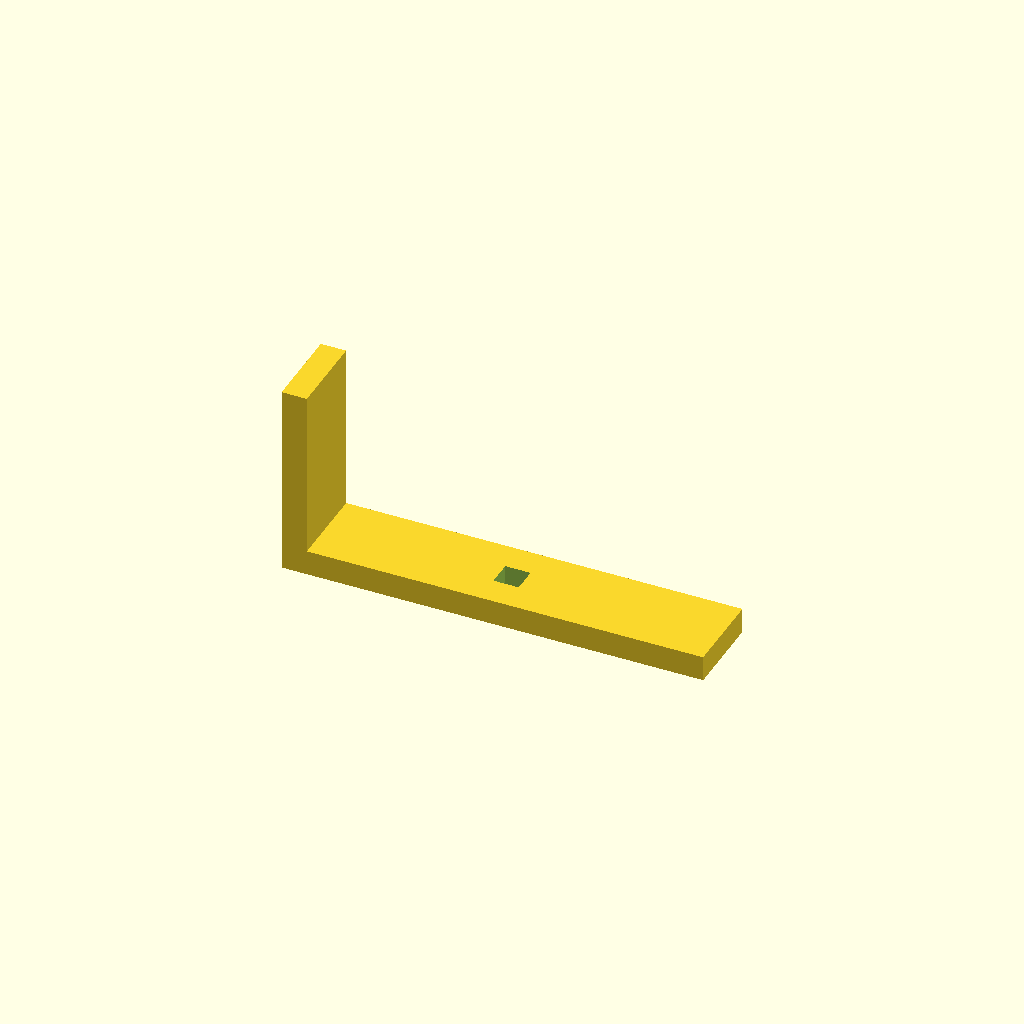
Cell 1: the model at its default parameters.
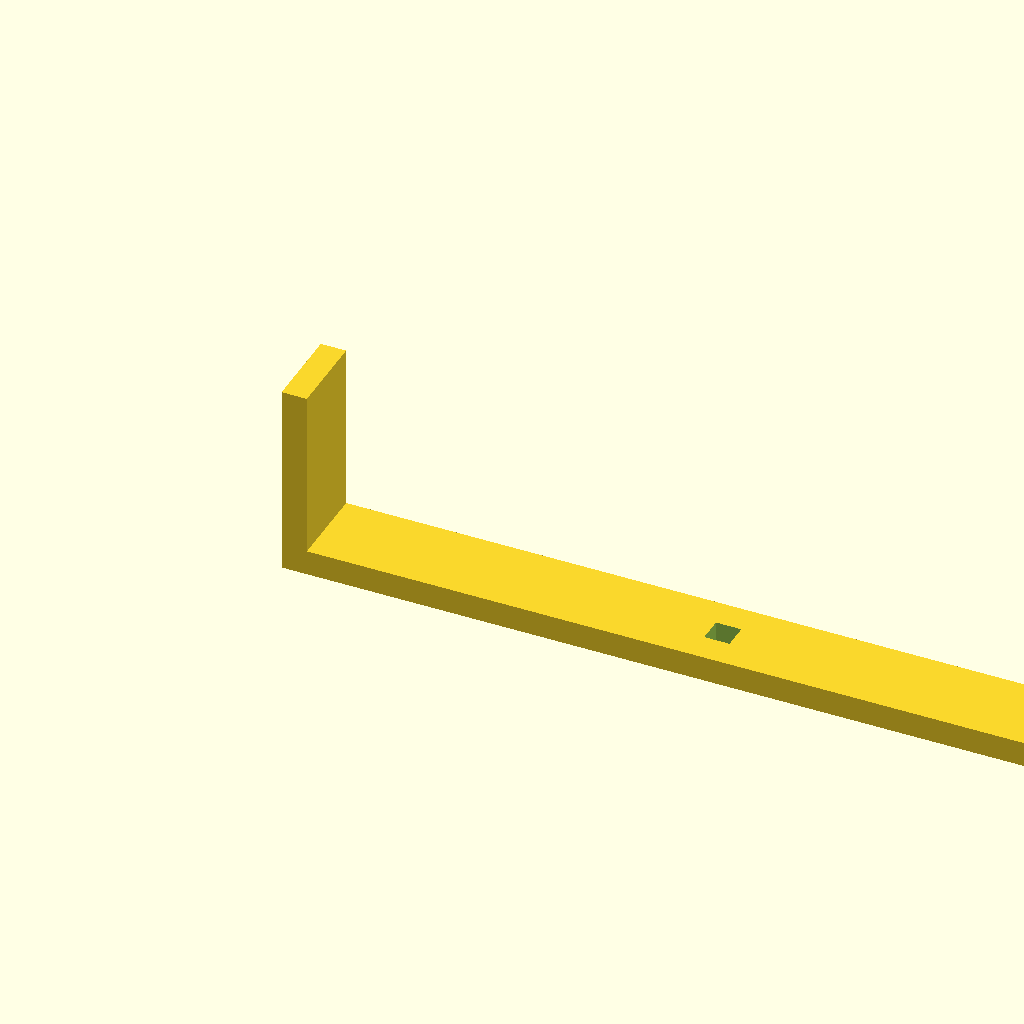
Cell 2: the same model with base_l = 400.
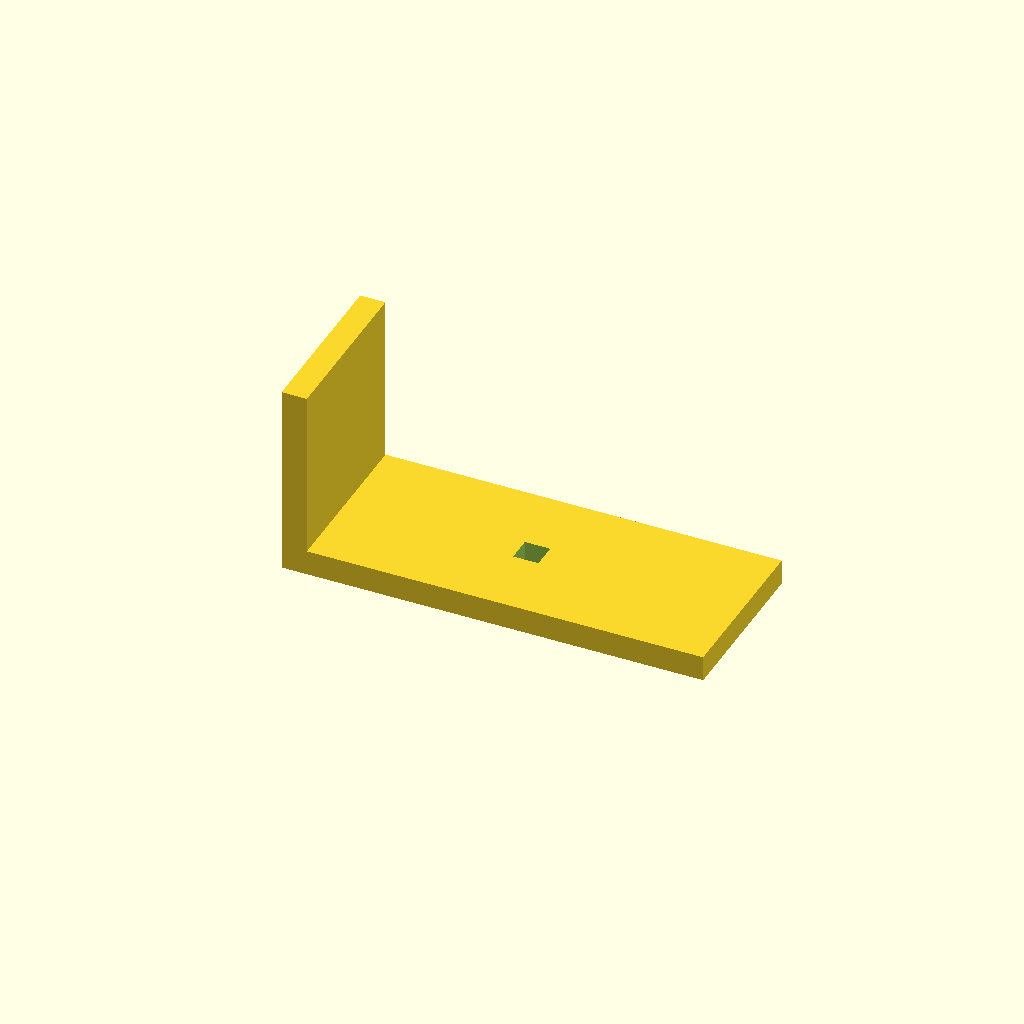
Cell 3 — arm_w set to 80, the other parameters unchanged.
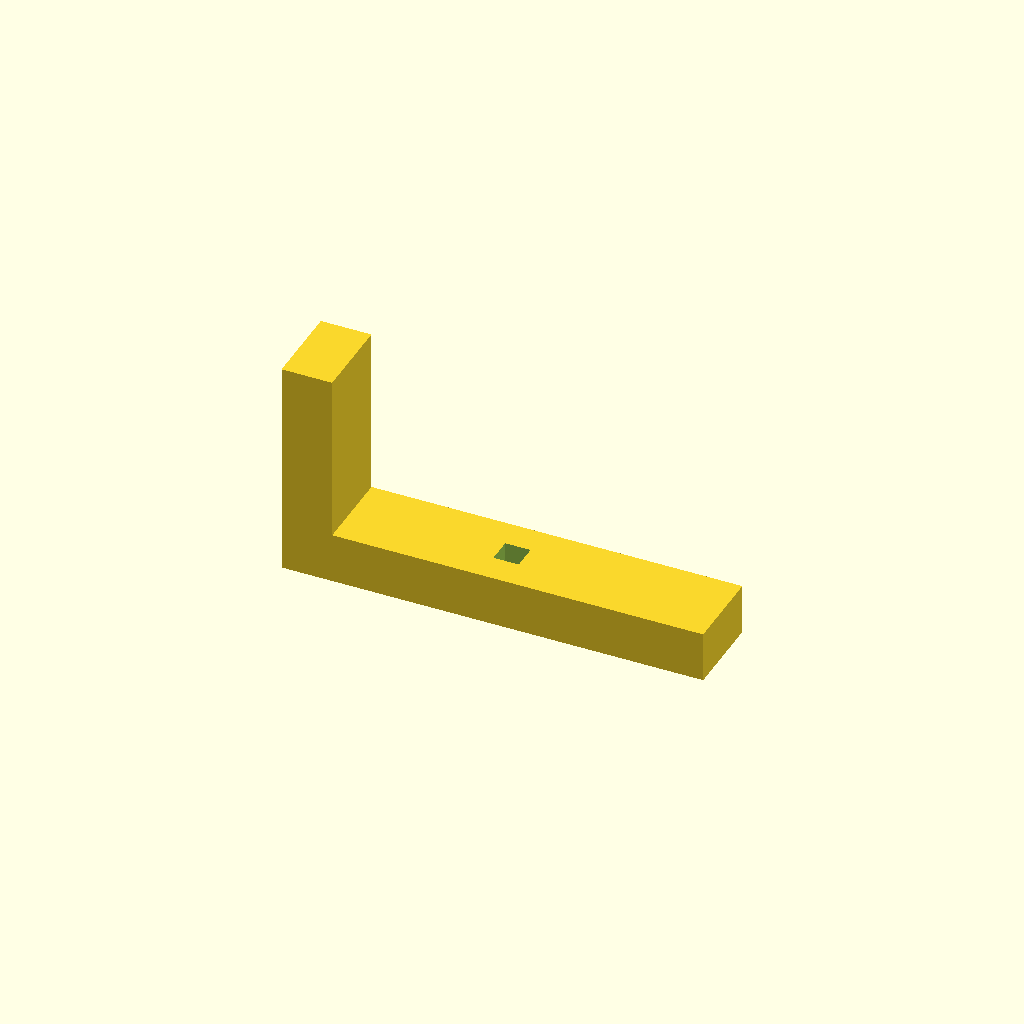
Cell 4 — thick set to 24, the other parameters unchanged.
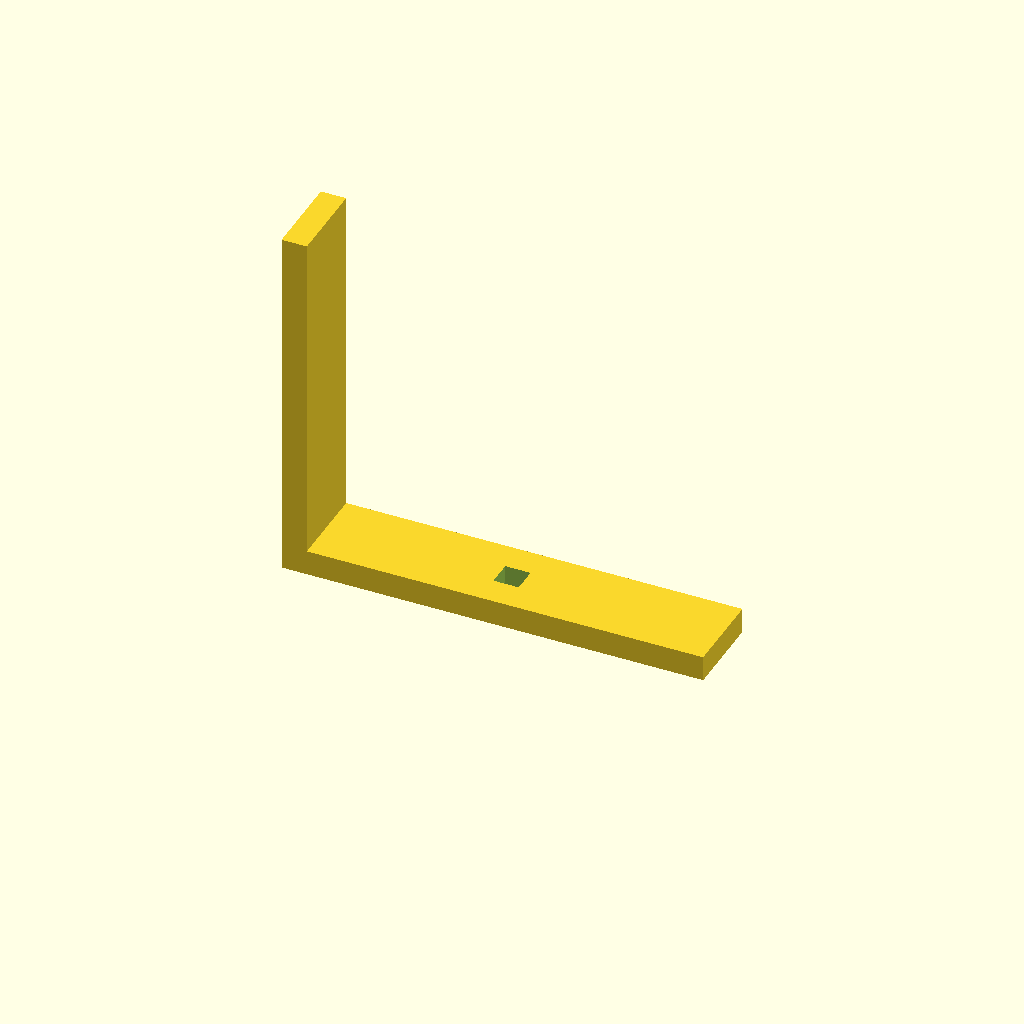
Cell 5 — up_h set to 160, the other parameters unchanged.
One fixed orthographic camera (rotation 55°, 0°, 25°; colour scheme Cornfield) for every cell.
OpenSCAD source file optional_data/data/scale1/largestruc/part_0044.scad:
$fn = 32;

// ----------------------------------------------------------------------
// Gantry bracket: 200-250 mm L bracket
// ----------------------------------------------------------------------

// --- parameters (mm) ---
base_l = 200;             // base arm length, X
arm_w = 40;               // arm width, Y
thick = 12;               // arm thickness
up_h = 80;                // vertical arm height, Z
slot_w = 12;              // adjustment slot width in the base
fit_tol = 0.1;            // tolerance for press fits, mm
free_tol = 0.3;           // tolerance for clearance fits, mm

total_h = up_h + thick;  // overall height

difference() {
  union() {
    cube([base_l, arm_w, thick]);
    cube([thick, arm_w, total_h]);
  }
  translate([base_l / 2 - slot_w / 2, arm_w / 2 - slot_w / 2, -1])
    cube([slot_w, slot_w, thick + 2]);
}
Customizer parameters (derived from the source; name, type, default, range or options):
base_l: number, default 200
arm_w: number, default 40
thick: number, default 12
up_h: number, default 80
slot_w: number, default 12
fit_tol: number, default 0.1
free_tol: number, default 0.3
